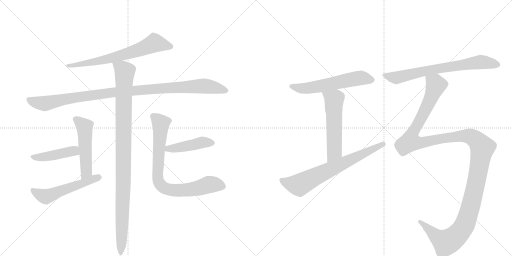
t = 0.00 s
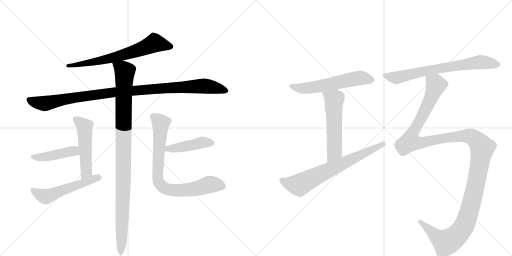
t = 2.20 s
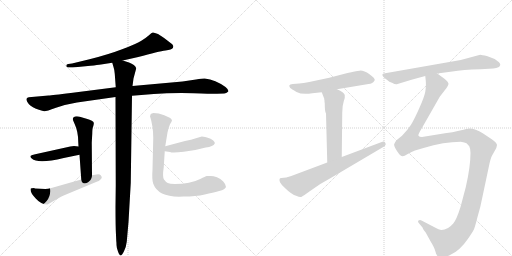
t = 4.39 s
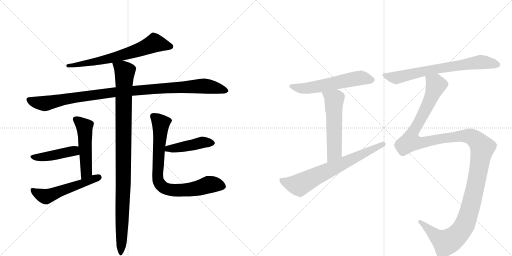
t = 6.59 s
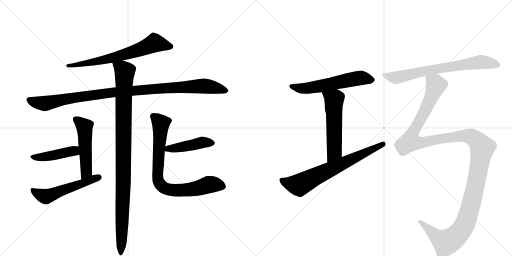
t = 8.78 s
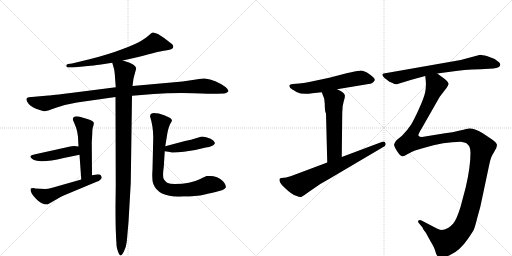
t = 10.98 s

The animated SVG that drew these frames (rendered in a browser with its animation timeline set to each time). Animation: 13 CSS @keyframes rules; one cycle of 10.98 s.

<svg version="1.1" viewBox="0 0 2048 1024" xmlns="http://www.w3.org/2000/svg">
  <g stroke="lightgray" stroke-dasharray="1,1" stroke-width="1" transform="scale(4, 4)">
    <line x1="0" y1="0" x2="256" y2="256"></line>
    <line x1="256" y1="0" x2="0" y2="256"></line>
    <line x1="128" y1="0" x2="128" y2="256"></line>
    <line x1="0" y1="128" x2="256" y2="128"></line>
    <line x1="256" y1="0" x2="512" y2="256"></line>
    <line x1="512" y1="0" x2="256" y2="256"></line>
    <line x1="384" y1="0" x2="384" y2="256"></line>
    <line x1="256" y1="128" x2="512" y2="128"></line>
  </g>
<g transform="scale(1, -1) translate(0, -850)">
   <style type="text/css">
    @keyframes keyframes0 {
      from {
       stroke: black;
       stroke-dashoffset: 679;
       stroke-width: 128;
       }
       69% {
       animation-timing-function: step-end;
       stroke: black;
       stroke-dashoffset: 0;
       stroke-width: 128;
       }
       to {
       stroke: black;
       stroke-width: 1024;
       }
       }
       #make-me-a-hanzi-animation-0 {
         animation: keyframes0 0.802572s both;
         animation-delay: 0.000000s;
         animation-timing-function: linear;
       }
    @keyframes keyframes1 {
      from {
       stroke: black;
       stroke-dashoffset: 1051;
       stroke-width: 128;
       }
       77% {
       animation-timing-function: step-end;
       stroke: black;
       stroke-dashoffset: 0;
       stroke-width: 128;
       }
       to {
       stroke: black;
       stroke-width: 1024;
       }
       }
       #make-me-a-hanzi-animation-1 {
         animation: keyframes1 1.105306s both;
         animation-delay: 0.802572s;
         animation-timing-function: linear;
       }
    @keyframes keyframes2 {
      from {
       stroke: black;
       stroke-dashoffset: 1039;
       stroke-width: 128;
       }
       77% {
       animation-timing-function: step-end;
       stroke: black;
       stroke-dashoffset: 0;
       stroke-width: 128;
       }
       to {
       stroke: black;
       stroke-width: 1024;
       }
       }
       #make-me-a-hanzi-animation-2 {
         animation: keyframes2 1.095540s both;
         animation-delay: 1.907878s;
         animation-timing-function: linear;
       }
    @keyframes keyframes3 {
      from {
       stroke: black;
       stroke-dashoffset: 511;
       stroke-width: 128;
       }
       62% {
       animation-timing-function: step-end;
       stroke: black;
       stroke-dashoffset: 0;
       stroke-width: 128;
       }
       to {
       stroke: black;
       stroke-width: 1024;
       }
       }
       #make-me-a-hanzi-animation-3 {
         animation: keyframes3 0.665853s both;
         animation-delay: 3.003418s;
         animation-timing-function: linear;
       }
    @keyframes keyframes4 {
      from {
       stroke: black;
       stroke-dashoffset: 444;
       stroke-width: 128;
       }
       59% {
       animation-timing-function: step-end;
       stroke: black;
       stroke-dashoffset: 0;
       stroke-width: 128;
       }
       to {
       stroke: black;
       stroke-width: 1024;
       }
       }
       #make-me-a-hanzi-animation-4 {
         animation: keyframes4 0.611328s both;
         animation-delay: 3.669271s;
         animation-timing-function: linear;
       }
    @keyframes keyframes5 {
      from {
       stroke: black;
       stroke-dashoffset: 543;
       stroke-width: 128;
       }
       64% {
       animation-timing-function: step-end;
       stroke: black;
       stroke-dashoffset: 0;
       stroke-width: 128;
       }
       to {
       stroke: black;
       stroke-width: 1024;
       }
       }
       #make-me-a-hanzi-animation-5 {
         animation: keyframes5 0.691895s both;
         animation-delay: 4.280599s;
         animation-timing-function: linear;
       }
    @keyframes keyframes6 {
      from {
       stroke: black;
       stroke-dashoffset: 445;
       stroke-width: 128;
       }
       59% {
       animation-timing-function: step-end;
       stroke: black;
       stroke-dashoffset: 0;
       stroke-width: 128;
       }
       to {
       stroke: black;
       stroke-width: 1024;
       }
       }
       #make-me-a-hanzi-animation-6 {
         animation: keyframes6 0.612142s both;
         animation-delay: 4.972493s;
         animation-timing-function: linear;
       }
    @keyframes keyframes7 {
      from {
       stroke: black;
       stroke-dashoffset: 806;
       stroke-width: 128;
       }
       72% {
       animation-timing-function: step-end;
       stroke: black;
       stroke-dashoffset: 0;
       stroke-width: 128;
       }
       to {
       stroke: black;
       stroke-width: 1024;
       }
       }
       #make-me-a-hanzi-animation-7 {
         animation: keyframes7 0.905924s both;
         animation-delay: 5.584635s;
         animation-timing-function: linear;
       }
    @keyframes keyframes8 {
      from {
       stroke: black;
       stroke-dashoffset: 589;
       stroke-width: 128;
       }
       66% {
       animation-timing-function: step-end;
       stroke: black;
       stroke-dashoffset: 0;
       stroke-width: 128;
       }
       to {
       stroke: black;
       stroke-width: 1024;
       }
       }
       #make-me-a-hanzi-animation-8 {
         animation: keyframes8 0.729329s both;
         animation-delay: 6.490560s;
         animation-timing-function: linear;
       }
    @keyframes keyframes9 {
      from {
       stroke: black;
       stroke-dashoffset: 554;
       stroke-width: 128;
       }
       64% {
       animation-timing-function: step-end;
       stroke: black;
       stroke-dashoffset: 0;
       stroke-width: 128;
       }
       to {
       stroke: black;
       stroke-width: 1024;
       }
       }
       #make-me-a-hanzi-animation-9 {
         animation: keyframes9 0.700846s both;
         animation-delay: 7.219889s;
         animation-timing-function: linear;
       }
    @keyframes keyframes10 {
      from {
       stroke: black;
       stroke-dashoffset: 704;
       stroke-width: 128;
       }
       70% {
       animation-timing-function: step-end;
       stroke: black;
       stroke-dashoffset: 0;
       stroke-width: 128;
       }
       to {
       stroke: black;
       stroke-width: 1024;
       }
       }
       #make-me-a-hanzi-animation-10 {
         animation: keyframes10 0.822917s both;
         animation-delay: 7.920736s;
         animation-timing-function: linear;
       }
    @keyframes keyframes11 {
      from {
       stroke: black;
       stroke-dashoffset: 716;
       stroke-width: 128;
       }
       70% {
       animation-timing-function: step-end;
       stroke: black;
       stroke-dashoffset: 0;
       stroke-width: 128;
       }
       to {
       stroke: black;
       stroke-width: 1024;
       }
       }
       #make-me-a-hanzi-animation-11 {
         animation: keyframes11 0.832682s both;
         animation-delay: 8.743652s;
         animation-timing-function: linear;
       }
    @keyframes keyframes12 {
      from {
       stroke: black;
       stroke-dashoffset: 1417;
       stroke-width: 128;
       }
       82% {
       animation-timing-function: step-end;
       stroke: black;
       stroke-dashoffset: 0;
       stroke-width: 128;
       }
       to {
       stroke: black;
       stroke-width: 1024;
       }
       }
       #make-me-a-hanzi-animation-12 {
         animation: keyframes12 1.403158s both;
         animation-delay: 9.576335s;
         animation-timing-function: linear;
       }
</style>
<path d="M 491 608 L 553 622 Q 636 645 662 648 Q 687 651 692 659 Q 696 666 689 673 L 655 699 L 632 714 Q 615 721 611 720 Q 606 719 597 710 Q 587 701 567 688 Q 547 675 491 654 Q 434 632 358 613 L 288 596 L 273 594 Q 265 594 265 587 Q 265 580 277 580 L 291 580 L 362 587 Q 391 590 404 592 L 449 599 L 491 608 Z" fill="lightgray"></path> 
<path d="M 784 532 L 730 524 L 530 506 L 463 501 L 283 478 Q 209 469 194 468 L 115 461 Q 98 459 112 438 Q 117 428 144 415 Q 170 406 177 405 Q 183 404 224 419 Q 264 433 308 440 L 462 462 L 528 467 L 615 474 Q 685 479 775 477 Q 864 474 868 475 L 897 476 Q 905 477 912 483 Q 918 488 902 502 Q 862 531 819 536 Q 814 537 784 532 Z" fill="lightgray"></path> 
<path d="M 530 506 L 534 536 L 545 577 Q 540 591 516 600 L 491 608 C 462 617 442 624 449 599 L 454 582 Q 457 574 459 555 L 463 501 L 462 462 L 463 108 L 462 24 Q 462 -60 464 -90 L 465 -113 Q 466 -120 466 -130 Q 466 -140 472 -156 Q 477 -172 484 -172 Q 488 -170 496 -155 Q 504 -141 507 -117 L 514 -38 L 523 118 L 528 467 L 530 506 Z" fill="lightgray"></path> 
<path d="M 368 149 L 367 280 L 369 315 Q 369 338 373 345 Q 376 357 375 359 Q 374 368 346 375 L 319 383 Q 309 386 300 384 Q 287 380 293 367 L 299 353 Q 313 323 313 282 L 314 264 L 318 231 L 325 132 C 327 102 368 119 368 149 Z" fill="lightgray"></path> 
<path d="M 314 264 L 296 266 L 281 264 L 141 233 Q 127 230 123 227 Q 119 223 127 216 Q 151 193 255 218 L 318 231 C 347 237 344 261 314 264 Z" fill="lightgray"></path> 
<path d="M 181 94 L 140 96 L 136 98 Q 125 98 123 96 Q 118 82 143 56 Q 164 32 190 32 L 244 63 Q 253 68 269 74 L 389 124 Q 395 125 401 131 Q 407 136 407 140 Q 407 144 403 149 Q 398 154 386 152 L 368 149 L 325 132 L 209 99 Q 190 94 181 94 Z" fill="lightgray"></path> 
<path d="M 659 245 L 680 242 Q 689 237 735 243 L 781 250 L 823 260 Q 853 264 859 276 Q 861 280 853 288 Q 844 296 828 300 Q 811 304 807 304 L 764 291 L 740 286 L 661 265 C 632 257 629 249 659 245 Z" fill="lightgray"></path> 
<path d="M 613 298 L 610 172 Q 607 130 613 115 Q 634 58 734 64 Q 783 64 819 72 Q 854 80 873 85 Q 891 89 896 93 Q 901 96 904 102 Q 904 112 893 124 Q 882 135 868 141 Q 853 146 843 146 L 827 146 Q 822 145 801 134 Q 761 114 699 114 Q 679 114 671 118 Q 663 122 656 132 Q 649 142 655 182 L 659 245 L 661 265 L 670 320 Q 674 340 680 353 Q 688 366 688 369 Q 688 371 681 378 Q 656 392 635 396 L 614 398 Q 606 397 603 394 L 600 385 Q 613 345 613 298 Z" fill="lightgray"></path> 
<path d="M 1348 493 L 1474 514 Q 1491 515 1498 528 L 1499 529 Q 1501 537 1478 553 Q 1455 569 1438.5 567.5 Q 1422 566 1390 558 L 1317 539 L 1237 522 Q 1213 518 1197 516 L 1171 514 Q 1159 513 1157.5 509.5 Q 1156 506 1161 498 Q 1165 494 1186 482.5 Q 1207 471 1249 477 L 1287 481 L 1348 493 Z" fill="lightgray"></path> 
<path d="M 1297 452 Q 1298 450 1298 444 L 1299 436 Q 1299 401 1304 396 L 1309 200 C 1310 170 1367 192 1367 222 L 1369 400 Q 1369 427 1375 445 Q 1381 462 1379 470 Q 1377 480 1348 493 C 1321 506 1276 509 1287 481 L 1297 455 L 1297 452 Z" fill="lightgray"></path> 
<path d="M 1309 200 L 1165 146 L 1145 140 L 1125 138 Q 1114 138 1120 121 Q 1126 109 1142 96 Q 1165 73 1187 66 Q 1199 60 1205 62.5 Q 1211 65 1218 70 L 1239 85 Q 1277 114 1323 138 L 1533 262 Q 1540 265 1541 269 Q 1545 273 1541 279.5 Q 1537 286 1527 282 L 1367 222 L 1309 200 Z" fill="lightgray"></path> 
<path d="M 1749 556 L 1809 564 Q 1850 571 1922 573 L 1973 576 Q 2000 578 2001 591 Q 2002 595 1996 601 Q 1974 619 1950 625 Q 1926 631 1921 631 L 1843 610 L 1535 556 Q 1523 553 1537 539 L 1550 529 Q 1556 523 1568 519 Q 1580 512 1587 513 L 1646 531 L 1701 546 L 1749 556 Z" fill="lightgray"></path> 
<path d="M 1701 546 L 1703 527 Q 1705 505 1701 482 Q 1696 459 1677 417 Q 1658 374 1644 351 Q 1629 328 1608 307 L 1587 290 Q 1580 283 1577 274 Q 1573 265 1597 233 Q 1604 226 1610 225 Q 1615 224 1631 234 Q 1647 244 1660 248 L 1694 258 Q 1776 283 1843 283 Q 1860 281 1866 277 Q 1872 272 1877 265 Q 1881 258 1882 239 Q 1882 183 1863 101 L 1842 22 Q 1826 -29 1813 -44 Q 1791 -70 1766 -70 Q 1757 -70 1736 -58 L 1688 -33 Q 1680 -28 1674 -32 Q 1670 -37 1675 -42 L 1690 -60 Q 1692 -67 1698 -74 Q 1704 -81 1705 -84 L 1722 -115 Q 1737 -139 1741 -154 Q 1744 -168 1750 -174 Q 1771 -186 1802 -169 Q 1839 -153 1872 -105 Q 1890 -79 1896 -67 Q 1901 -54 1910 -18 Q 1922 21 1929 59 L 1958 196 Q 1963 217 1966 223 Q 1968 228 1978 245 Q 1988 261 1988 270 Q 1988 278 1967 293 L 1931 317 Q 1902 336 1877 336 Q 1871 336 1840 328 Q 1809 320 1780 317 L 1688 302 Q 1677 302 1674 307 Q 1671 311 1686 335 L 1759 463 L 1786 498 Q 1792 507 1794 514 Q 1794 522 1779 534 L 1749 556 C 1725 574 1699 576 1701 546 Z" fill="lightgray"></path> 
      <clipPath id="make-me-a-hanzi-clip-0">
      <path d="M 491 608 L 553 622 Q 636 645 662 648 Q 687 651 692 659 Q 696 666 689 673 L 655 699 L 632 714 Q 615 721 611 720 Q 606 719 597 710 Q 587 701 567 688 Q 547 675 491 654 Q 434 632 358 613 L 288 596 L 273 594 Q 265 594 265 587 Q 265 580 277 580 L 291 580 L 362 587 Q 391 590 404 592 L 449 599 L 491 608 Z" fill="lightgray"></path>
      </clipPath>
      <path clip-path="url(#make-me-a-hanzi-clip-0)" d="M 681 664 L 617 678 L 556 650 L 439 616 L 273 586 " fill="none" id="make-me-a-hanzi-animation-0" stroke-dasharray="551 1102" stroke-linecap="round"></path>

      <clipPath id="make-me-a-hanzi-clip-1">
      <path d="M 784 532 L 730 524 L 530 506 L 463 501 L 283 478 Q 209 469 194 468 L 115 461 Q 98 459 112 438 Q 117 428 144 415 Q 170 406 177 405 Q 183 404 224 419 Q 264 433 308 440 L 462 462 L 528 467 L 615 474 Q 685 479 775 477 Q 864 474 868 475 L 897 476 Q 905 477 912 483 Q 918 488 902 502 Q 862 531 819 536 Q 814 537 784 532 Z" fill="lightgray"></path>
      </clipPath>
      <path clip-path="url(#make-me-a-hanzi-clip-1)" d="M 117 449 L 179 436 L 274 457 L 458 482 L 810 506 L 904 487 " fill="none" id="make-me-a-hanzi-animation-1" stroke-dasharray="923 1846" stroke-linecap="round"></path>

      <clipPath id="make-me-a-hanzi-clip-2">
      <path d="M 530 506 L 534 536 L 545 577 Q 540 591 516 600 L 491 608 C 462 617 442 624 449 599 L 454 582 Q 457 574 459 555 L 463 501 L 462 462 L 463 108 L 462 24 Q 462 -60 464 -90 L 465 -113 Q 466 -120 466 -130 Q 466 -140 472 -156 Q 477 -172 484 -172 Q 488 -170 496 -155 Q 504 -141 507 -117 L 514 -38 L 523 118 L 528 467 L 530 506 Z" fill="lightgray"></path>
      </clipPath>
      <path clip-path="url(#make-me-a-hanzi-clip-2)" d="M 457 597 L 499 563 L 493 96 L 483 -166 " fill="none" id="make-me-a-hanzi-animation-2" stroke-dasharray="911 1822" stroke-linecap="round"></path>

      <clipPath id="make-me-a-hanzi-clip-3">
      <path d="M 368 149 L 367 280 L 369 315 Q 369 338 373 345 Q 376 357 375 359 Q 374 368 346 375 L 319 383 Q 309 386 300 384 Q 287 380 293 367 L 299 353 Q 313 323 313 282 L 314 264 L 318 231 L 325 132 C 327 102 368 119 368 149 Z" fill="lightgray"></path>
      </clipPath>
      <path clip-path="url(#make-me-a-hanzi-clip-3)" d="M 302 373 L 338 343 L 345 164 L 330 139 " fill="none" id="make-me-a-hanzi-animation-3" stroke-dasharray="383 766" stroke-linecap="round"></path>

      <clipPath id="make-me-a-hanzi-clip-4">
      <path d="M 314 264 L 296 266 L 281 264 L 141 233 Q 127 230 123 227 Q 119 223 127 216 Q 151 193 255 218 L 318 231 C 347 237 344 261 314 264 Z" fill="lightgray"></path>
      </clipPath>
      <path clip-path="url(#make-me-a-hanzi-clip-4)" d="M 129 223 L 159 220 L 240 233 L 297 246 L 309 258 " fill="none" id="make-me-a-hanzi-animation-4" stroke-dasharray="316 632" stroke-linecap="round"></path>

      <clipPath id="make-me-a-hanzi-clip-5">
      <path d="M 181 94 L 140 96 L 136 98 Q 125 98 123 96 Q 118 82 143 56 Q 164 32 190 32 L 244 63 Q 253 68 269 74 L 389 124 Q 395 125 401 131 Q 407 136 407 140 Q 407 144 403 149 Q 398 154 386 152 L 368 149 L 325 132 L 209 99 Q 190 94 181 94 Z" fill="lightgray"></path>
      </clipPath>
      <path clip-path="url(#make-me-a-hanzi-clip-5)" d="M 130 91 L 150 75 L 182 64 L 396 141 " fill="none" id="make-me-a-hanzi-animation-5" stroke-dasharray="415 830" stroke-linecap="round"></path>

      <clipPath id="make-me-a-hanzi-clip-6">
      <path d="M 659 245 L 680 242 Q 689 237 735 243 L 781 250 L 823 260 Q 853 264 859 276 Q 861 280 853 288 Q 844 296 828 300 Q 811 304 807 304 L 764 291 L 740 286 L 661 265 C 632 257 629 249 659 245 Z" fill="lightgray"></path>
      </clipPath>
      <path clip-path="url(#make-me-a-hanzi-clip-6)" d="M 665 249 L 673 256 L 723 260 L 806 280 L 849 279 " fill="none" id="make-me-a-hanzi-animation-6" stroke-dasharray="317 634" stroke-linecap="round"></path>

      <clipPath id="make-me-a-hanzi-clip-7">
      <path d="M 613 298 L 610 172 Q 607 130 613 115 Q 634 58 734 64 Q 783 64 819 72 Q 854 80 873 85 Q 891 89 896 93 Q 901 96 904 102 Q 904 112 893 124 Q 882 135 868 141 Q 853 146 843 146 L 827 146 Q 822 145 801 134 Q 761 114 699 114 Q 679 114 671 118 Q 663 122 656 132 Q 649 142 655 182 L 659 245 L 661 265 L 670 320 Q 674 340 680 353 Q 688 366 688 369 Q 688 371 681 378 Q 656 392 635 396 L 614 398 Q 606 397 603 394 L 600 385 Q 613 345 613 298 Z" fill="lightgray"></path>
      </clipPath>
      <path clip-path="url(#make-me-a-hanzi-clip-7)" d="M 612 386 L 643 356 L 631 142 L 636 119 L 647 106 L 663 95 L 704 88 L 783 95 L 839 112 L 892 105 " fill="none" id="make-me-a-hanzi-animation-7" stroke-dasharray="678 1356" stroke-linecap="round"></path>

      <clipPath id="make-me-a-hanzi-clip-8">
      <path d="M 1348 493 L 1474 514 Q 1491 515 1498 528 L 1499 529 Q 1501 537 1478 553 Q 1455 569 1438.5 567.5 Q 1422 566 1390 558 L 1317 539 L 1237 522 Q 1213 518 1197 516 L 1171 514 Q 1159 513 1157.5 509.5 Q 1156 506 1161 498 Q 1165 494 1186 482.5 Q 1207 471 1249 477 L 1287 481 L 1348 493 Z" fill="lightgray"></path>
      </clipPath>
      <path clip-path="url(#make-me-a-hanzi-clip-8)" d="M 1166 506 L 1199 497 L 1237 498 L 1438 538 L 1494 533 " fill="none" id="make-me-a-hanzi-animation-8" stroke-dasharray="461 922" stroke-linecap="round"></path>

      <clipPath id="make-me-a-hanzi-clip-9">
      <path d="M 1297 452 Q 1298 450 1298 444 L 1299 436 Q 1299 401 1304 396 L 1309 200 C 1310 170 1367 192 1367 222 L 1369 400 Q 1369 427 1375 445 Q 1381 462 1379 470 Q 1377 480 1348 493 C 1321 506 1276 509 1287 481 L 1297 455 L 1297 452 Z" fill="lightgray"></path>
      </clipPath>
      <path clip-path="url(#make-me-a-hanzi-clip-9)" d="M 1296 477 L 1336 451 L 1338 243 L 1314 208 " fill="none" id="make-me-a-hanzi-animation-9" stroke-dasharray="426 852" stroke-linecap="round"></path>

      <clipPath id="make-me-a-hanzi-clip-10">
      <path d="M 1309 200 L 1165 146 L 1145 140 L 1125 138 Q 1114 138 1120 121 Q 1126 109 1142 96 Q 1165 73 1187 66 Q 1199 60 1205 62.5 Q 1211 65 1218 70 L 1239 85 Q 1277 114 1323 138 L 1533 262 Q 1540 265 1541 269 Q 1545 273 1541 279.5 Q 1537 286 1527 282 L 1367 222 L 1309 200 Z" fill="lightgray"></path>
      </clipPath>
      <path clip-path="url(#make-me-a-hanzi-clip-10)" d="M 1126 128 L 1153 117 L 1197 110 L 1533 274 " fill="none" id="make-me-a-hanzi-animation-10" stroke-dasharray="576 1152" stroke-linecap="round"></path>

      <clipPath id="make-me-a-hanzi-clip-11">
      <path d="M 1749 556 L 1809 564 Q 1850 571 1922 573 L 1973 576 Q 2000 578 2001 591 Q 2002 595 1996 601 Q 1974 619 1950 625 Q 1926 631 1921 631 L 1843 610 L 1535 556 Q 1523 553 1537 539 L 1550 529 Q 1556 523 1568 519 Q 1580 512 1587 513 L 1646 531 L 1701 546 L 1749 556 Z" fill="lightgray"></path>
      </clipPath>
      <path clip-path="url(#make-me-a-hanzi-clip-11)" d="M 1538 548 L 1584 539 L 1746 575 L 1922 602 L 1990 592 " fill="none" id="make-me-a-hanzi-animation-11" stroke-dasharray="588 1176" stroke-linecap="round"></path>

      <clipPath id="make-me-a-hanzi-clip-12">
      <path d="M 1701 546 L 1703 527 Q 1705 505 1701 482 Q 1696 459 1677 417 Q 1658 374 1644 351 Q 1629 328 1608 307 L 1587 290 Q 1580 283 1577 274 Q 1573 265 1597 233 Q 1604 226 1610 225 Q 1615 224 1631 234 Q 1647 244 1660 248 L 1694 258 Q 1776 283 1843 283 Q 1860 281 1866 277 Q 1872 272 1877 265 Q 1881 258 1882 239 Q 1882 183 1863 101 L 1842 22 Q 1826 -29 1813 -44 Q 1791 -70 1766 -70 Q 1757 -70 1736 -58 L 1688 -33 Q 1680 -28 1674 -32 Q 1670 -37 1675 -42 L 1690 -60 Q 1692 -67 1698 -74 Q 1704 -81 1705 -84 L 1722 -115 Q 1737 -139 1741 -154 Q 1744 -168 1750 -174 Q 1771 -186 1802 -169 Q 1839 -153 1872 -105 Q 1890 -79 1896 -67 Q 1901 -54 1910 -18 Q 1922 21 1929 59 L 1958 196 Q 1963 217 1966 223 Q 1968 228 1978 245 Q 1988 261 1988 270 Q 1988 278 1967 293 L 1931 317 Q 1902 336 1877 336 Q 1871 336 1840 328 Q 1809 320 1780 317 L 1688 302 Q 1677 302 1674 307 Q 1671 311 1686 335 L 1759 463 L 1786 498 Q 1792 507 1794 514 Q 1794 522 1779 534 L 1749 556 C 1725 574 1699 576 1701 546 Z" fill="lightgray"></path>
      </clipPath>
      <path clip-path="url(#make-me-a-hanzi-clip-12)" d="M 1708 542 L 1744 510 L 1692 391 L 1651 320 L 1642 283 L 1682 279 L 1777 297 L 1870 306 L 1905 290 L 1929 259 L 1884 30 L 1866 -31 L 1843 -74 L 1811 -106 L 1784 -120 L 1756 -104 L 1681 -36 " fill="none" id="make-me-a-hanzi-animation-12" stroke-dasharray="1289 2578" stroke-linecap="round"></path>

</g>
</svg>
